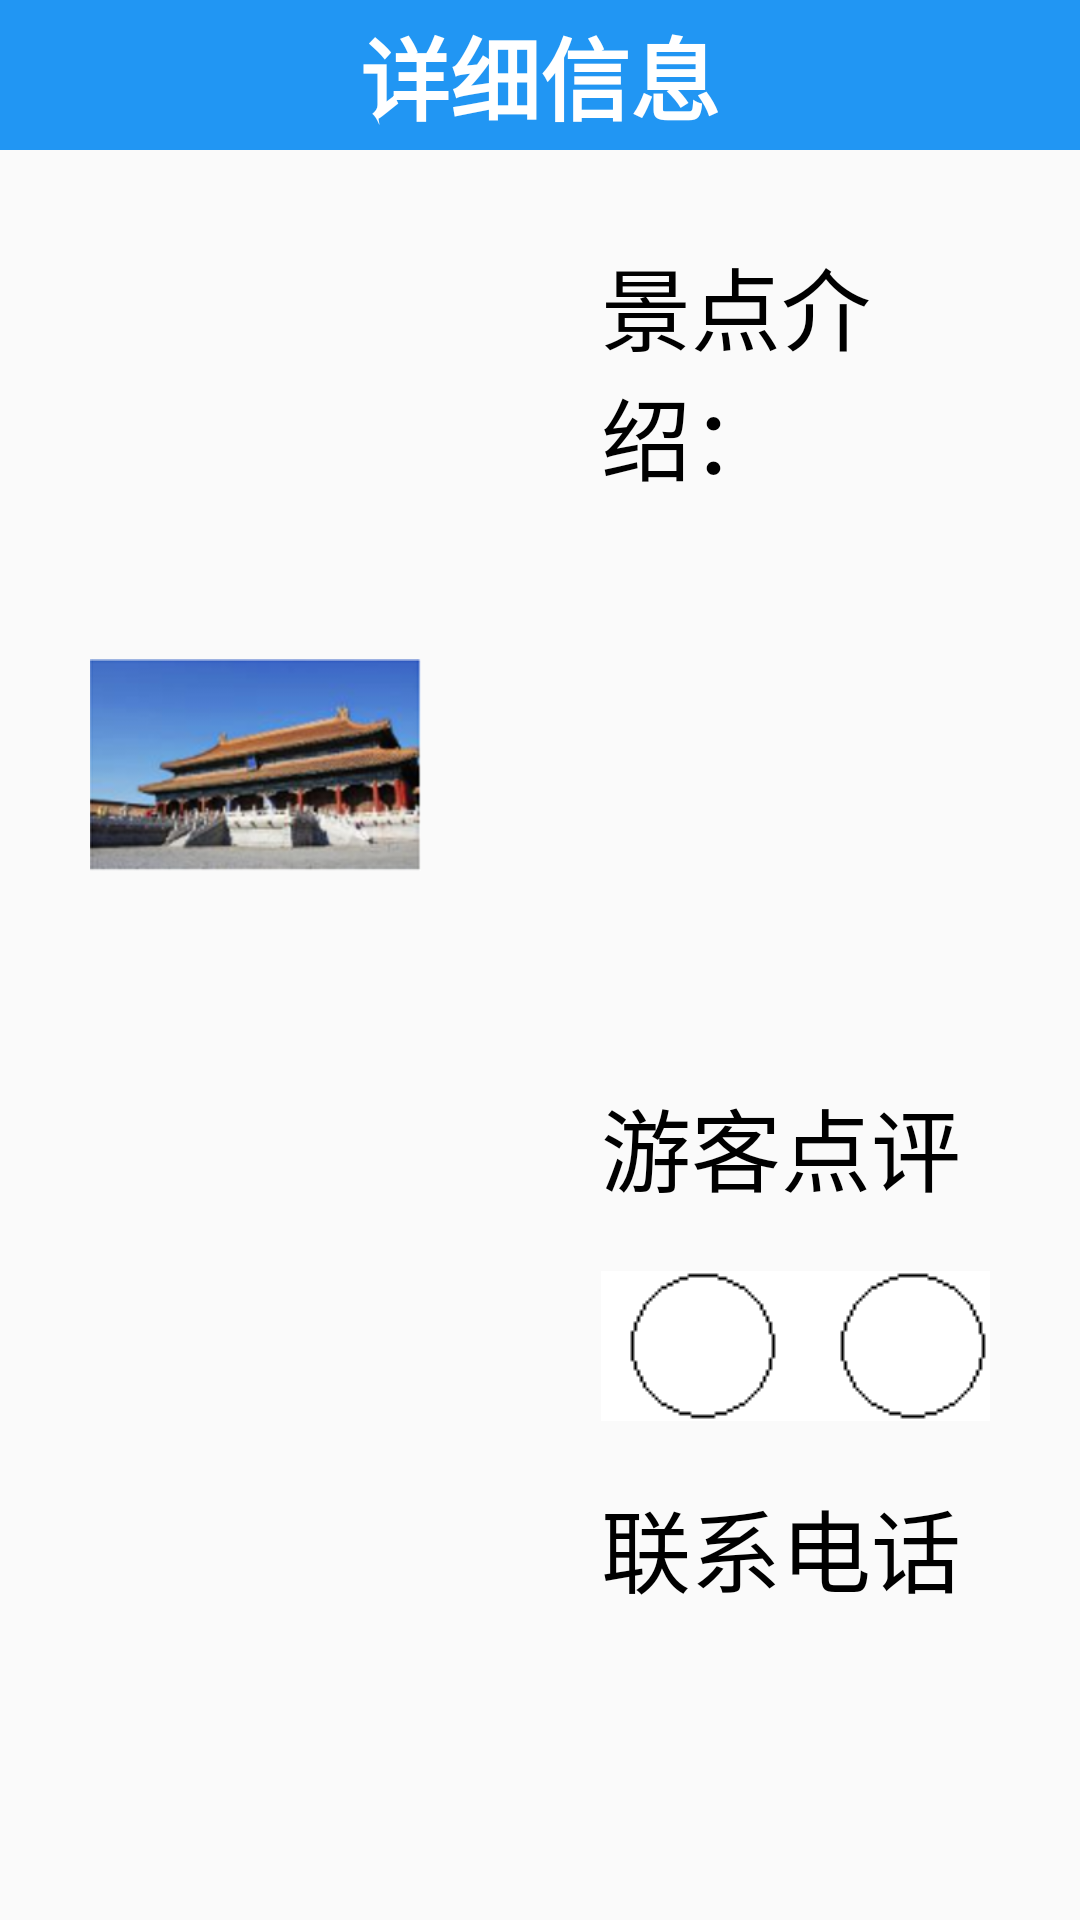

Layout XML and referenced resources for this Android screen:
<!-- AndroidManifest.xml: application theme Theme.Two_5164 -->
<!-- res/layout/activity_xxxx63.xml -->
<?xml version="1.0" encoding="utf-8"?>
<LinearLayout xmlns:android="http://schemas.android.com/apk/res/android"
    android:layout_width="match_parent"
    android:layout_height="match_parent"
    android:orientation="vertical">

    <LinearLayout
        android:layout_width="match_parent"
        android:layout_height="50dp"
        android:background="#2196F3"
        android:orientation="horizontal">

        <ImageView
            android:id="@+id/back"
            android:layout_width="50dp"
            android:layout_height="50dp"
            android:src="@drawable/back" />

        <TextView
            android:layout_width="0dp"
            android:layout_height="match_parent"
            android:layout_weight="1"
            android:gravity="center"
            android:text="详细信息"
            android:textColor="#fff"
            android:textSize="30dp"
            android:textStyle="bold" />


        <ImageView
            android:layout_width="50dp"
            android:layout_height="50dp" />


    </LinearLayout>

    <LinearLayout
        android:layout_width="match_parent"
        android:layout_height="match_parent"
        android:orientation="horizontal">

        <LinearLayout
            android:layout_width="0dp"
            android:layout_height="match_parent"
            android:layout_weight="0.9"
            android:padding="30dp">

            <ImageView
                android:id="@+id/src"
                android:layout_width="match_parent"
                android:layout_height="350dp"
                android:src="@drawable/gugong1" />

        </LinearLayout>


        <LinearLayout
            android:layout_width="0dp"
            android:layout_height="match_parent"
            android:layout_weight="1"
            android:orientation="vertical"
            android:padding="30dp">

            <LinearLayout
                android:layout_width="match_parent"
                android:layout_height="0dp"
                android:layout_weight="1"
                android:orientation="vertical">


                <TextView
                    android:layout_width="match_parent"
                    android:layout_height="wrap_content"
                    android:text="景点介绍："
                    android:textColor="#000"
                    android:textSize="30dp" />

                <TextView
                    android:id="@+id/body"
                    android:layout_width="match_parent"
                    android:layout_height="wrap_content"
                    android:textColor="#000"
                    android:textSize="30dp" />

            </LinearLayout>

            <LinearLayout
                android:layout_width="match_parent"
                android:layout_height="0dp"
                android:layout_marginTop="30dp"
                android:layout_weight="1"
                android:orientation="vertical">

                <TextView
                    android:layout_width="match_parent"
                    android:layout_height="wrap_content"
                    android:text="游客点评"
                    android:textColor="#000"
                    android:textSize="30dp" />


                <RatingBar
                    android:id="@+id/rb"
                    style="@style/rating_bar_style"
                    android:layout_width="wrap_content"
                    android:layout_height="wrap_content"
                    android:layout_marginTop="20dp"
                    android:isIndicator="true"
                    android:numStars="5"
                    android:stepSize="0.5" />

                <TextView
                    android:layout_width="match_parent"
                    android:layout_height="wrap_content"
                    android:layout_marginTop="20dp"
                    android:text="联系电话"
                    android:textColor="#000"
                    android:textSize="30dp" />

                <TextView
                    android:id="@+id/tel"
                    android:layout_width="match_parent"
                    android:layout_height="wrap_content"
                    android:text=""
                    android:textColor="#000"
                    android:textSize="30dp" />


            </LinearLayout>


        </LinearLayout>


    </LinearLayout>


</LinearLayout>
<!-- resources referenced by this layout -->
<resources>
  <!-- drawable gugong1: png bitmap (drawable, 49692 bytes) -->
  <style name="rating_bar_style">
          <item name="android:minHeight">50dp</item>
          <item name="android:maxHeight">50dp</item>
          <item name="android:progressDrawable">@drawable/rating</item>
      </style>
  <style name="Theme.Two_5164" parent="Theme.MaterialComponents.DayNight.NoActionBar.Bridge">
          
          <item name="colorPrimary">@color/purple_500</item>
          <item name="colorPrimaryVariant">@color/purple_700</item>
          <item name="colorOnPrimary">@color/white</item>
          
          <item name="colorSecondary">@color/teal_200</item>
          <item name="colorSecondaryVariant">@color/teal_700</item>
          <item name="colorOnSecondary">@color/black</item>
          
          <item name="android:statusBarColor">?attr/colorPrimaryVariant</item>
          
      </style>
  <!-- drawable rating (drawable) -->
  <?xml version="1.0" encoding="utf-8"?>
  <layer-list xmlns:android="http://schemas.android.com/apk/res/android">
  
      <item
          android:id="@android:id/background"
          android:drawable="@drawable/yuan33" />
  
      <item
          android:id="@android:id/secondaryProgress"
          android:drawable="@drawable/yuan33" />
  
      <item
          android:id="@android:id/progress"
          android:drawable="@drawable/yuan44" />
  
  
  </layer-list>
  <!-- drawable yuan33: png bitmap (drawable, 371 bytes) -->
  <!-- drawable yuan44: png bitmap (drawable, 422 bytes) -->
  <!-- not gathered from this repository: default colours our renderer supplied (Android Studio template values) -->
  <color name="purple_500">#FF6200EE</color>
  <color name="purple_700">#FF3700B3</color>
  <color name="teal_200">#FF03DAC5</color>
  <color name="teal_700">#FF018786</color>
  <color name="black">#FF000000</color>
  <color name="white">#FFFFFFFF</color>
</resources>
